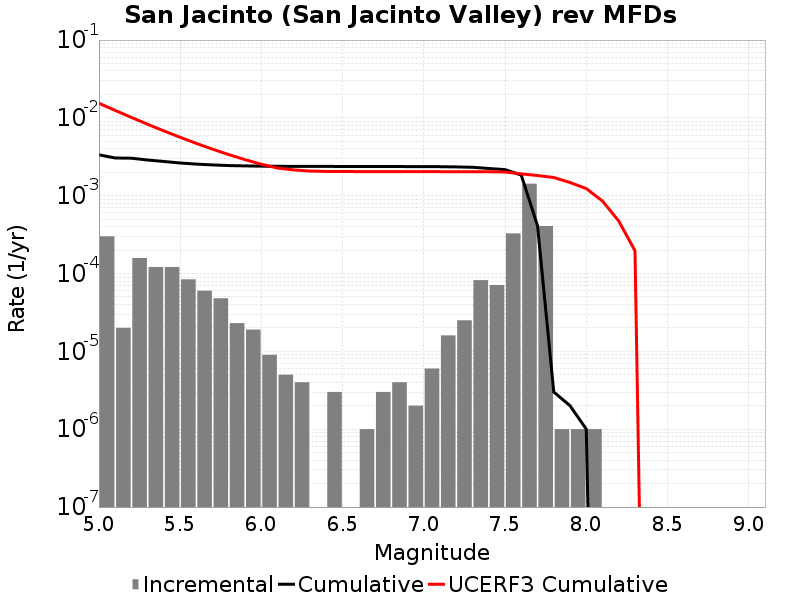

Data behind this chart, as committed beside it:
Magnitude, Incremental Rate, Cumulative Rate, UCERF3 Cumulative Rate
5.05, 3.0090247E-4, 0.003355, 0.01542
5.15, 2.0060164E-5, 0.003054, 0.01247
5.25, 1.584753E-4, 0.003034, 0.01013
5.35, 1.2136399E-4, 0.002876, 0.008277
5.45, 1.2136399E-4, 0.002754, 0.006802
5.55, 8.425269E-5, 0.002633, 0.00563
5.65, 6.0180493E-5, 0.002549, 0.004699
5.75, 4.8144393E-5, 0.002488, 0.00396
5.85, 2.306919E-5, 0.00244, 0.003372
5.95, 1.9057155E-5, 0.002417, 0.002906
6.05, 9.027074E-6, 0.002398, 0.002535
6.15, 5.015041E-6, 0.002389, 0.002265
6.25, 4.012033E-6, 0.002384, 0.002145
6.35, 0.0, 0.00238, 0.002074
6.45, 3.0090246E-6, 0.00238, 0.002051
6.55, 0.0, 0.002377, 0.002047
6.65, 1.0030083E-6, 0.002377, 0.002043
6.75, 3.0090246E-6, 0.002376, 0.002042
6.85, 4.012033E-6, 0.002373, 0.002041
6.95, 2.0060165E-6, 0.002369, 0.002039
7.05, 6.018049E-6, 0.002367, 0.002038
7.15, 1.6048132E-5, 0.002361, 0.002037
7.25, 2.5075205E-5, 0.002345, 0.002035
7.35, 8.2246675E-5, 0.00232, 0.002033
7.45, 7.121358E-5, 0.002238, 0.002031
7.55, 3.279837E-4, 0.002166, 0.002017
7.65, 0.001427, 0.001839, 0.001907
7.75, 4.0822435E-4, 4.1123337E-4, 0.001819
7.85, 1.0030083E-6, 3.0090246E-6, 0.001716
7.95, 1.0030083E-6, 2.0060165E-6, 0.001479
8.05, 1.0030083E-6, 1.0030083E-6, 0.001235
8.15, 0.0, 0.0, 8.543919E-4
8.25, 0.0, 0.0, 4.7260374E-4
8.35, 0.0, 0.0, 1.9667334E-4
8.45, 0.0, 0.0, 0.0
8.55, 0.0, 0.0, 0.0
8.65, 0.0, 0.0, 0.0
8.75, 0.0, 0.0, 0.0
8.85, 0.0, 0.0, 0.0
8.95, 0.0, 0.0, 0.0
9.05, 0.0, 0.0, 0.0
